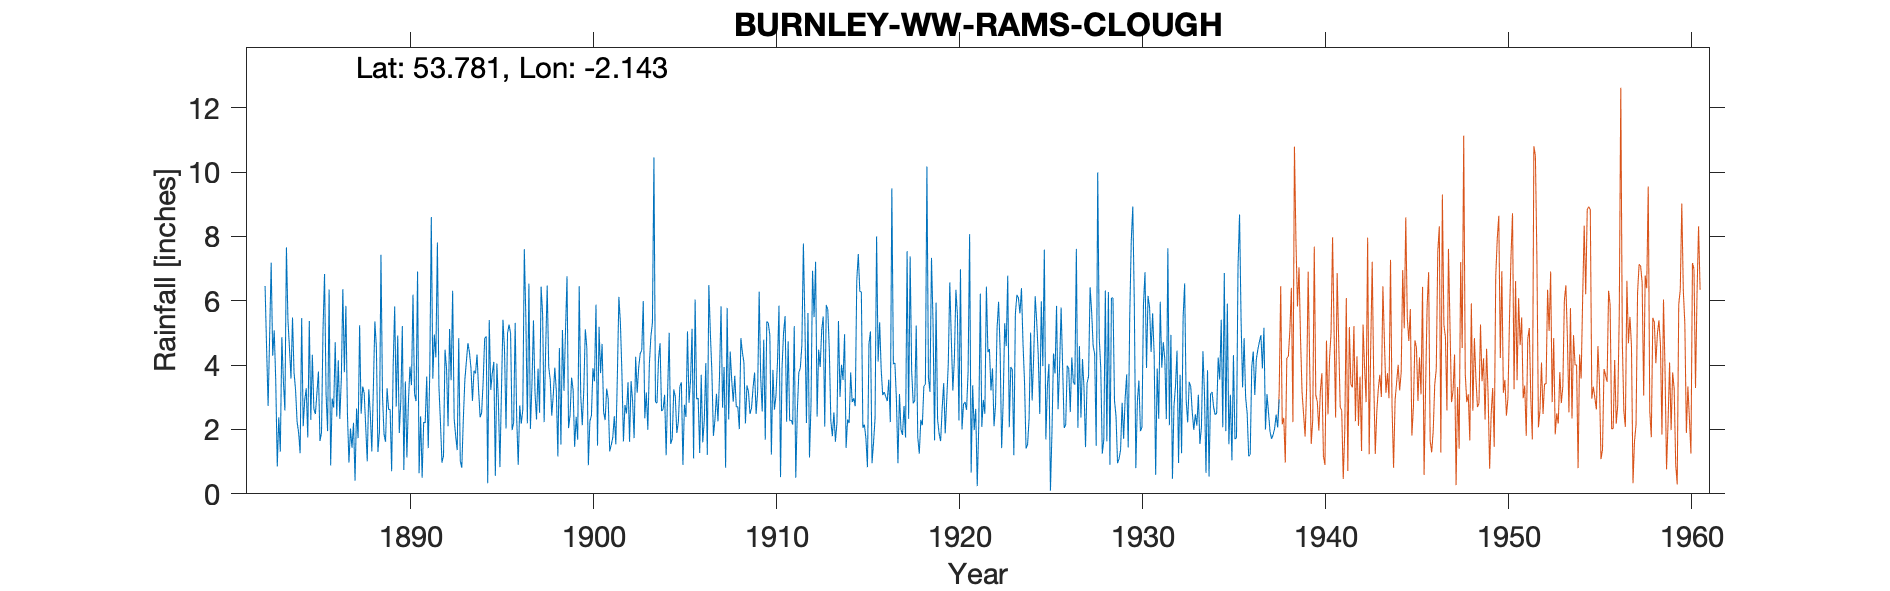

The file beside this chart, header and first rows:
BURNLEY WW RAMS CLOUGH, , , , , , , , , , , , , , , , , , , , , , , 
Grid ref, SD907316, Long, -2.143, Lat, 53.78, Elevation, 1260, ft, , , , , , , , , , , , , , , 
Station no, 2961, , , , , , , , , , , , , , , , , , , , , , 
, 1880, 1881, 1882, 1883, 1884, 1885, 1886, 1887, 1888, 1889, 1890, 1891, 1892, 1893, 1894, 1895, 1896, 1897, 1898, 1899, 1900, 1901, 1902
January, , , , 5.08, 5.48, 2.3, 6.35, 2.51, 2.08, 1.86, 5.21, 2.41, 3.34, 1.36, 3.74, 4.1, 1.98, 2.02, 3.95, 6.76, 5.11, 2.54, 3.76
February, , , , 3.52, 3.76, 4.32, 0.88, 0.97, 1.01, 1.62, 0.74, 0.5, 2.23, 4.84, 4.33, 0.56, 2.21, 3.39, 3.54, 2.04, 4.53, 2.29, 1.63
March, , , , 0.85, 3.23, 2.64, 2.96, 2.03, 3.25, 3.28, 3.49, 2.23, 0.97, 1.03, 3.25, 4.05, 5.31, 5.39, 2.43, 2.44, 0.89, 3.27, 2.76
April, , , , 2.38, 2.24, 2.48, 2.68, 1.43, 2.5, 2.62, 1.13, 2.2, 1.18, 0.81, 2.38, 2.87, 2.36, 3.15, 3.08, 3.61, 2.26, 2.95, 2.5
May, , , , 1.31, 1.9, 3.13, 4.71, 2.21, 1.32, 2.63, 2.84, 3.64, 4.48, 2.32, 2.52, 0.83, 0.9, 2.31, 3.92, 3.23, 2.43, 1.32, 3.47
June, , , , 4.87, 1.26, 3.8, 2.4, 0.41, 3.27, 0.7, 3.95, 1.42, 3.89, 3.53, 3.47, 3.18, 2.75, 3.89, 3.19, 1.46, 3.9, 1.51, 1.62
July, , , 6.46, 3.53, 5.46, 1.64, 4.15, 2.65, 5.36, 3.97, 3.38, 3.79, 2.1, 4.11, 4.83, 5.41, 2.18, 2.52, 1.16, 2.39, 3.5, 1.75, 3.5
August, , , 4.53, 2.59, 2.1, 1.89, 2.33, 1.73, 4.55, 5.82, 6.19, 8.6, 5.12, 4.68, 4.89, 4.5, 2.61, 6.44, 4.53, 1.68, 5.88, 2.41, 2.88
September, , , 2.73, 7.66, 2.91, 5.11, 3.57, 5.24, 1.3, 2.71, 3.11, 3.58, 3.53, 4.4, 0.33, 2.03, 7.6, 5.59, 1.53, 6.45, 1.5, 1.54, 1.73
October, , , 4.92, 5.4, 3.28, 6.83, 6.36, 2.49, 1.93, 4.92, 2.88, 4.95, 6.31, 3.92, 5.4, 4.99, 5.49, 2.23, 5.09, 3.05, 5.19, 3.63, 4.26
November, , , 7.18, 4.53, 1.75, 3.11, 3.78, 3.33, 7.43, 1.89, 6.91, 4.24, 2.32, 2.89, 3.23, 5.26, 2.19, 4.5, 3.2, 2.13, 3.75, 6.12, 3.14
December, , , 4.29, 3.58, 5.37, 1.95, 5.84, 3.13, 3.05, 2.87, 0.64, 7.81, 1.79, 3.83, 3.75, 4.98, 6.53, 6.47, 5.04, 3.23, 4.66, 5.32, 3.93
Total, , , , 45.3, 38.74, 39.2, 46.01, 28.13, 37.05, 34.89, 40.47, 45.37, 37.26, 37.72, 42.12, 42.76, 42.11, 47.9, 40.66, 38.47, 43.6, 34.65, 35.18
IDR 1887 Jan, , , , , , , , , , , , , , , , , , , , , , , 
IDR 1935 Mar, , , , , , , , , , , , , , , , , , , , , , , 
